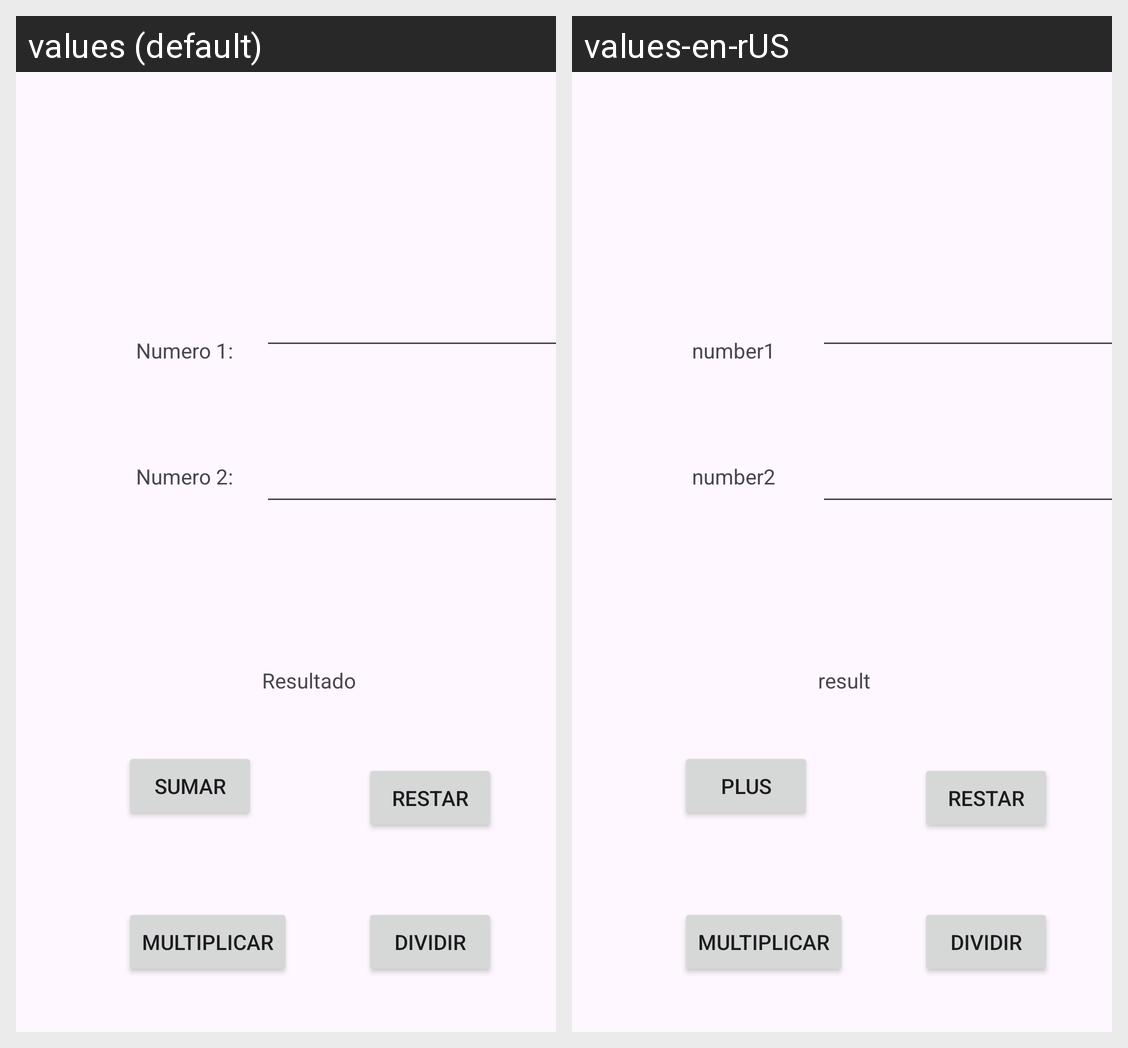

Here is an Android app screen in its default locale and in the app's own translations. Write out the translated-string differences for the strings that appear on this screen.
Android screen res/layout/activity_main.xml rendered under 2 locales, left to right: values (default), values-en-rUS. Device: Nexus 5 (rendered at 1080×1920; each locale shown at half size, 540×960, under a caption strip naming it); theme Theme.ActividadSuma.
Strings drawn on this screen, with the default value and each locale's value (text and hints the layout hard-codes, and strings that could not be matched under every locale, appear in the picture but are not listed):

n2
  values: Numero 2:
  values-en-rUS: number2

bs
  values: Sumar
  values-en-rUS: plus

n1
  values: Numero 1:
  values-en-rUS: number1

r
  values: Resultado
  values-en-rUS: result
